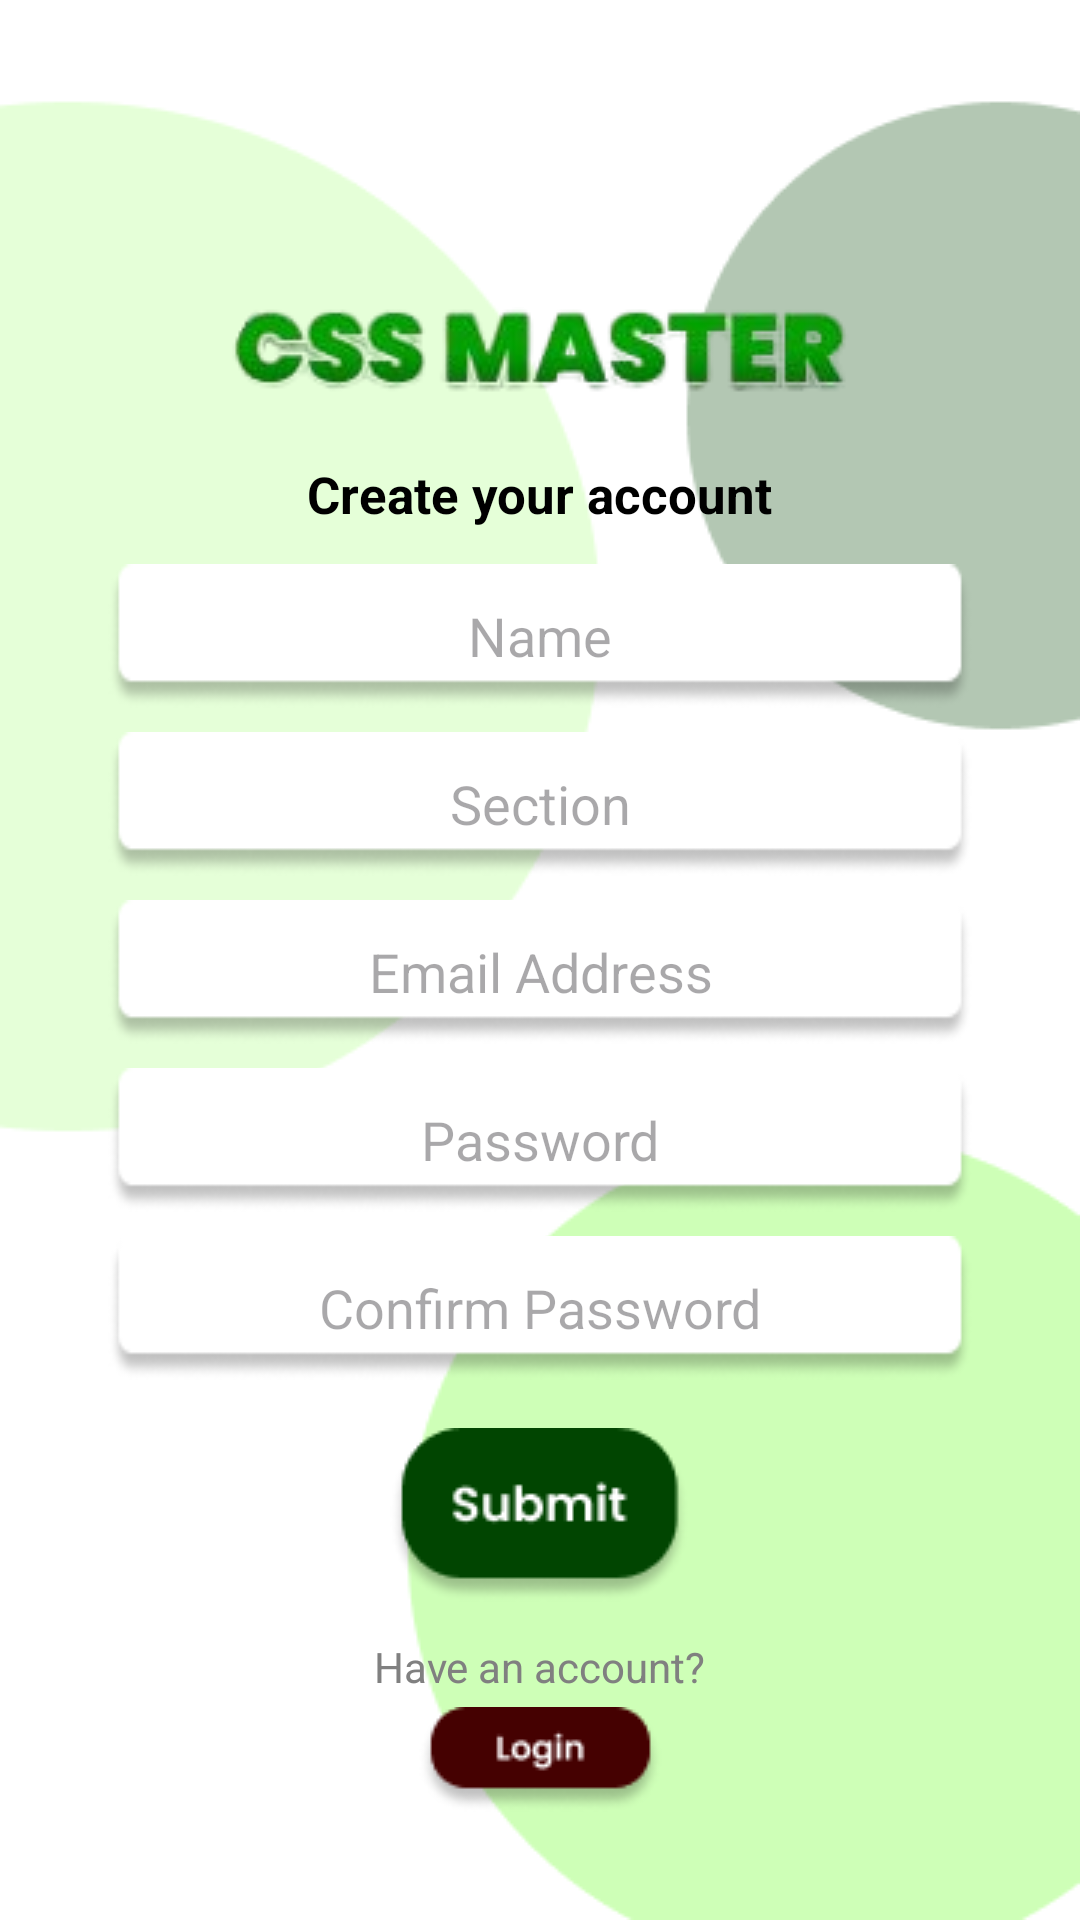

Here is an Android app screen rendered from its layout file. Give the layout XML and the strings, colors and styles it references.
<!-- AndroidManifest.xml: application theme Theme.CSS -->
<!-- res/layout/activity_create_account.xml -->
<?xml version="1.0" encoding="utf-8"?>
<androidx.constraintlayout.widget.ConstraintLayout
    xmlns:android="http://schemas.android.com/apk/res/android"
    xmlns:app="http://schemas.android.com/apk/res-auto"
    xmlns:tools="http://schemas.android.com/tools"
    android:id="@+id/main"
    android:layout_width="match_parent"
    android:layout_height="match_parent"
    android:background="@drawable/background_2"
    tools:context=".CreateAccount">

    <androidx.constraintlayout.widget.Guideline
        android:layout_width="wrap_content"
        android:layout_height="wrap_content"
        android:id="@+id/guideline_horizontal"
        android:orientation="horizontal"
        app:layout_constraintGuide_percent="0.30" />

    <androidx.constraintlayout.widget.Guideline
        android:layout_width="wrap_content"
        android:layout_height="wrap_content"
        android:id="@+id/guideline_horizontal_1"
        android:orientation="horizontal"
        app:layout_constraintGuide_percent="0.16" />

    <androidx.constraintlayout.widget.Guideline
        android:layout_width="wrap_content"
        android:layout_height="wrap_content"
        android:id="@+id/guideline_vertical"
        android:orientation="vertical"
        app:layout_constraintGuide_percent="0.10" />

    <androidx.constraintlayout.widget.Guideline
        android:layout_width="wrap_content"
        android:layout_height="wrap_content"
        android:id="@+id/guideline_vertical_1"
        android:orientation="vertical"
        app:layout_constraintGuide_percent="0.90" />

    <ImageView
        android:id="@+id/css_master"
        android:layout_width="wrap_content"
        android:layout_height="wrap_content"
        android:contentDescription="CSS Master"
        android:src="@drawable/text_css_master_2"
        app:layout_constraintHorizontal_chainStyle="spread"
        app:layout_constraintTop_toTopOf="@id/guideline_horizontal_1"
        app:layout_constraintEnd_toEndOf="@id/guideline_vertical_1"
        app:layout_constraintStart_toStartOf="@id/guideline_vertical"/>

    
    <TextView
        android:id="@+id/create_account_title"
        android:layout_width="wrap_content"
        android:layout_height="wrap_content"
        android:text="Create your account"
        android:textSize="17sp"
        android:textStyle="bold"
        android:textColor="#000000"
        app:layout_constraintTop_toBottomOf="@id/css_master"
        app:layout_constraintEnd_toEndOf="@id/guideline_vertical_1"
        app:layout_constraintStart_toStartOf="@id/guideline_vertical"
        android:layout_marginTop="16dp"/>

    
    <EditText
        android:id="@+id/name_input"
        android:layout_width="0dp"
        android:layout_height="wrap_content"
        android:layout_marginTop="12dp"
        android:background="@drawable/text_field_container"
        android:gravity="center"
        android:hint="Name"
        android:minHeight="48dp"
        android:padding="10dp"
        app:layout_constraintEnd_toEndOf="@id/guideline_vertical_1"
        app:layout_constraintStart_toStartOf="@id/guideline_vertical"
        app:layout_constraintTop_toBottomOf="@id/create_account_title" />

    
    <EditText
        android:id="@+id/section_input"
        android:layout_width="0dp"
        android:layout_height="wrap_content"
        android:layout_marginTop="8dp"
        android:background="@drawable/text_field_container"
        android:gravity="center"
        android:hint="Section"
        android:minHeight="48dp"
        android:padding="10dp"
        app:layout_constraintEnd_toEndOf="@id/guideline_vertical_1"
        app:layout_constraintStart_toStartOf="@id/guideline_vertical"
        app:layout_constraintTop_toBottomOf="@id/name_input" />

    
    <EditText
        android:id="@+id/email_input"
        android:layout_width="0dp"
        android:layout_height="wrap_content"
        android:layout_marginTop="8dp"
        android:background="@drawable/text_field_container"
        android:gravity="center"
        android:hint="Email Address"
        android:inputType="textEmailAddress"
        android:minHeight="48dp"
        android:padding="10dp"
        app:layout_constraintEnd_toEndOf="@id/guideline_vertical_1"
        app:layout_constraintStart_toStartOf="@id/guideline_vertical"
        app:layout_constraintTop_toBottomOf="@id/section_input" />

    
    <EditText
        android:id="@+id/password_input"
        android:layout_width="0dp"
        android:layout_height="wrap_content"
        android:layout_marginTop="8dp"
        android:background="@drawable/text_field_container"
        android:gravity="center"
        android:hint="Password"
        android:inputType="textPassword"
        android:minHeight="48dp"
        android:padding="10dp"
        app:layout_constraintEnd_toEndOf="@id/guideline_vertical_1"
        app:layout_constraintStart_toStartOf="@id/guideline_vertical"
        app:layout_constraintTop_toBottomOf="@id/email_input" />

    
    <TextView
        android:id="@+id/password_warning"
        android:layout_width="wrap_content"
        android:layout_height="wrap_content"
        android:text="Password must contain letters, numbers and special characters"
        android:textColor="#FF0000"
        android:textSize="12sp"
        android:visibility="gone"
        app:layout_constraintTop_toBottomOf="@id/password_input"
        app:layout_constraintStart_toStartOf="parent"
        app:layout_constraintEnd_toEndOf="parent"
        android:layout_marginTop="4dp"/>

    
    <EditText
        android:id="@+id/confirm_password_input"
        android:layout_width="0dp"
        android:layout_height="wrap_content"
        android:layout_marginTop="8dp"
        android:background="@drawable/text_field_container"
        android:gravity="center"
        android:hint="Confirm Password"
        android:inputType="textPassword"
        android:minHeight="48dp"
        android:padding="10dp"
        app:layout_constraintEnd_toEndOf="@id/guideline_vertical_1"
        app:layout_constraintStart_toStartOf="@id/guideline_vertical"
        app:layout_constraintTop_toBottomOf="@id/password_warning"
        tools:ignore="VisualLintTextFieldSize" />

    
    <ImageButton
        android:id="@+id/submit_button"
        android:layout_width="wrap_content"
        android:layout_height="wrap_content"
        android:src="@drawable/button_submit"
        android:background="@null"
        android:contentDescription="Submit Button"
        app:layout_constraintTop_toBottomOf="@id/confirm_password_input"
        app:layout_constraintEnd_toEndOf="@id/guideline_vertical_1"
        app:layout_constraintStart_toStartOf="@id/guideline_vertical"
        android:layout_marginTop="16dp"/>

    
    <TextView
        android:id="@+id/have_account_text"
        android:layout_width="wrap_content"
        android:layout_height="wrap_content"
        android:text="Have an account?"
        android:textColor="#808080"
        android:textSize="14sp"
        app:layout_constraintTop_toBottomOf="@id/submit_button"
        app:layout_constraintEnd_toEndOf="@id/guideline_vertical_1"
        app:layout_constraintStart_toStartOf="@id/guideline_vertical"
        android:layout_marginTop="12dp"/>

    
    <ImageButton
        android:id="@+id/login_button"
        android:layout_width="wrap_content"
        android:layout_height="wrap_content"
        android:layout_marginTop="4dp"
        android:background="@null"
        android:contentDescription="Login Button"
        android:src="@drawable/button_login"
        app:layout_constraintEnd_toEndOf="@id/guideline_vertical_1"
        app:layout_constraintStart_toStartOf="@id/guideline_vertical"
        app:layout_constraintTop_toBottomOf="@id/have_account_text"
        tools:ignore="TouchTargetSizeCheck" />


</androidx.constraintlayout.widget.ConstraintLayout>
<!-- resources referenced by this layout -->
<resources>
  <!-- drawable background_2: png bitmap (drawable, 7744 bytes) -->
  <!-- drawable button_login: png bitmap (drawable, 2154 bytes) -->
  <!-- drawable button_submit: png bitmap (drawable, 2708 bytes) -->
  <!-- drawable text_css_master_2: png bitmap (drawable, 15729 bytes) -->
  <!-- drawable text_field_container: png bitmap (drawable, 2721 bytes) -->
  <style name="Theme.CSS" parent="Base.Theme.CSS" />
  <style name="Base.Theme.CSS" parent="Theme.Material3.DayNight.NoActionBar">
          
          
      </style>
</resources>
